Run: headless pygame with SDL's dummy video driver; simulated clock (each Clock.tick advances the game by its frame time, no real sleeping); random seed 0; keys injected as events and as key.get_pressed() state; no mouse input.
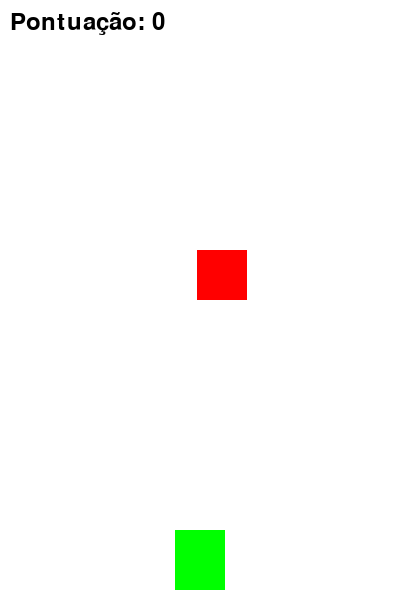
Frame 1 of 4 · flips 1–60 · no input
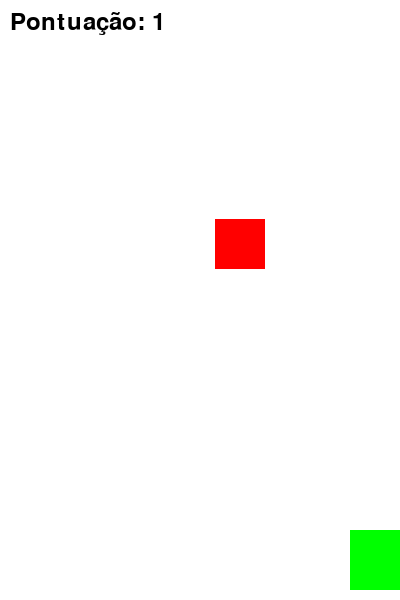
Frame 2 of 4 · flips 61–180 · tapped SPACE, RETURN · held RIGHT (→), D
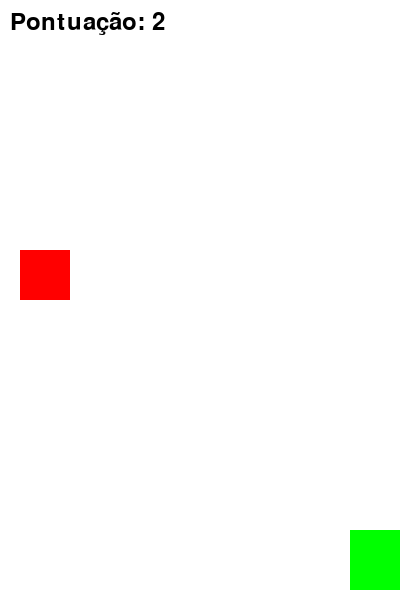
Frame 3 of 4 · flips 181–300 · held DOWN (↓), S
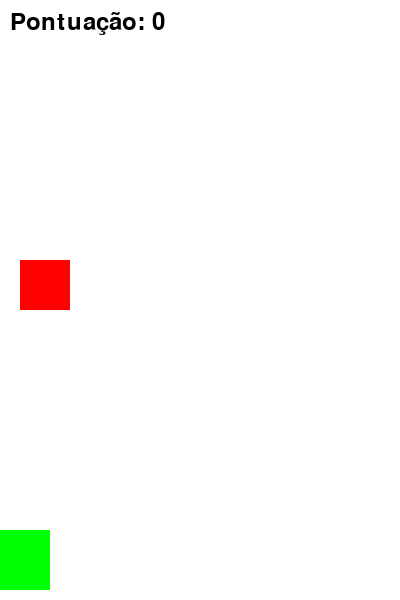
Frame 4 of 4 · flips 301–420 · held LEFT (←), A, UP (↑), W

The pygame program that drew these frames:

import pygame
import random

# Inicializar o Pygame
pygame.init()

# Configurações da tela
largura_tela = 400
altura_tela = 600
tela = pygame.display.set_mode((largura_tela, altura_tela))
pygame.display.set_caption("Jogo 2D Simples")

# Cores
branco = (255, 255, 255)
preto = (0, 0, 0)
vermelho = (255, 0, 0)
verde = (0, 255, 0)

# Variáveis do jogador
largura_jogador = 50
altura_jogador = 60
x_jogador = (largura_tela // 2) - (largura_jogador // 2)
y_jogador = altura_tela - altura_jogador - 10
velocidade_jogador = 5

# Variáveis do obstáculo
largura_obstaculo = 50
altura_obstaculo = 50
x_obstaculo = random.randint(0, largura_tela - largura_obstaculo)
y_obstaculo = -altura_obstaculo
velocidade_obstaculo = 5

# Pontuação
pontuacao = 0

# Função para exibir texto na tela
fonte = pygame.font.SysFont(None, 35)

def mostrar_texto(texto, cor, x, y):
    tela_texto = fonte.render(texto, True, cor)
    tela.blit(tela_texto, [x, y])

# Função principal do jogo
def jogo():
    global x_jogador, y_obstaculo, x_obstaculo, velocidade_obstaculo, pontuacao
    rodando = True
    relogio = pygame.time.Clock()

    while rodando:
        for evento in pygame.event.get():
            if evento.type == pygame.QUIT:
                rodando = False

        # Movimento do jogador
        teclas = pygame.key.get_pressed()
        if teclas[pygame.K_LEFT] and x_jogador > 0:
            x_jogador -= velocidade_jogador
        if teclas[pygame.K_RIGHT] and x_jogador < largura_tela - largura_jogador:
            x_jogador += velocidade_jogador

        # Atualizar a posição do obstáculo
        y_obstaculo += velocidade_obstaculo

        # Verificar se o obstáculo saiu da tela
        if y_obstaculo > altura_tela:
            y_obstaculo = -altura_obstaculo
            x_obstaculo = random.randint(0, largura_tela - largura_obstaculo)
            pontuacao += 1
            velocidade_obstaculo += 0.5  # Aumenta a velocidade dos obstáculos

        # Verificar colisão
        if (y_obstaculo + altura_obstaculo > y_jogador and
            x_jogador < x_obstaculo + largura_obstaculo and
            x_jogador + largura_jogador > x_obstaculo):
            mostrar_texto("Game Over", vermelho, largura_tela // 3, altura_tela // 2)
            pygame.display.update()
            pygame.time.delay(2000)
            pontuacao = 0
            velocidade_obstaculo = 5
            y_obstaculo = -altura_obstaculo
            x_jogador = (largura_tela // 2) - (largura_jogador // 2)

        # Atualizar o fundo
        tela.fill(branco)

        # Desenhar o jogador
        pygame.draw.rect(tela, verde, [x_jogador, y_jogador, largura_jogador, altura_jogador])

        # Desenhar o obstáculo
        pygame.draw.rect(tela, vermelho, [x_obstaculo, y_obstaculo, largura_obstaculo, altura_obstaculo])

        # Exibir pontuação
        mostrar_texto(f"Pontuação: {pontuacao}", preto, 10, 10)

        # Atualizar a tela
        pygame.display.update()

        # Definir a taxa de quadros por segundo (FPS)
        relogio.tick(60)

# Executar o jogo
jogo()

# Encerrar o Pygame
pygame.quit()
